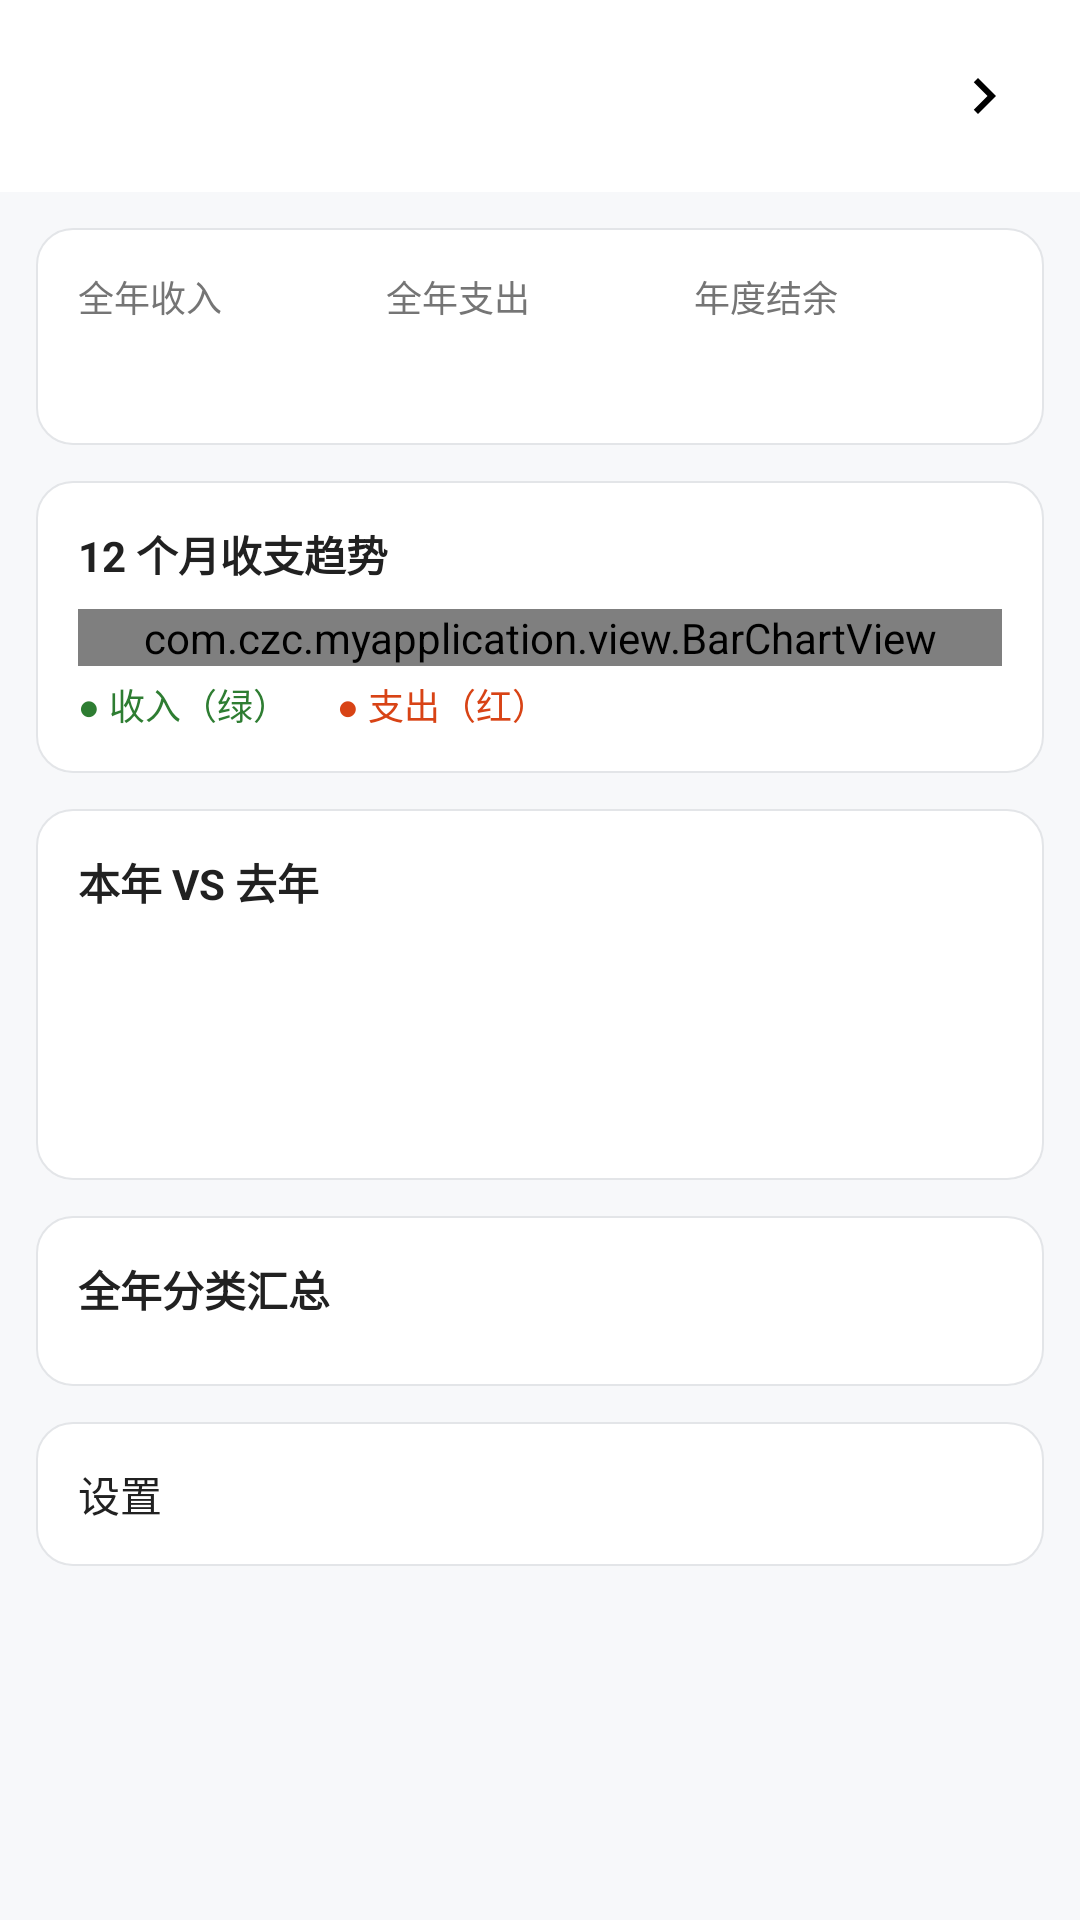

Layout XML and referenced resources for this Android screen:
<!-- AndroidManifest.xml: application theme Theme.MyApplication -->
<!-- res/layout/fragment_year_report.xml -->
<?xml version="1.0" encoding="utf-8"?>
<LinearLayout xmlns:android="http://schemas.android.com/apk/res/android"
    xmlns:tools="http://schemas.android.com/tools"
    android:layout_width="match_parent"
    android:layout_height="match_parent"
    android:background="@color/bgPage"
    android:orientation="vertical"
    tools:context=".ui.YearReportFragment">

    
    <LinearLayout
        android:layout_width="match_parent"
        android:layout_height="wrap_content"
        android:background="@color/bgCard"
        android:gravity="center_vertical"
        android:orientation="horizontal"
        android:padding="8dp">

        <ImageButton
            android:id="@+id/btn_prev_year"
            android:layout_width="48dp"
            android:layout_height="48dp"
            android:background="?attr/selectableItemBackgroundBorderless"
            android:contentDescription="@string/tab_year"
            android:src="@drawable/ic_chevron_left" />

        <TextView
            android:id="@+id/tv_year_label"
            android:layout_width="0dp"
            android:layout_height="wrap_content"
            android:layout_weight="1"
            android:gravity="center"
            android:padding="10dp"
            android:textColor="@color/textPrimary"
            android:textSize="18sp"
            android:textStyle="bold"
            tools:text="2026年" />

        <ImageButton
            android:id="@+id/btn_next_year"
            android:layout_width="48dp"
            android:layout_height="48dp"
            android:background="?attr/selectableItemBackgroundBorderless"
            android:contentDescription="@string/tab_year"
            android:src="@drawable/ic_chevron_right" />
    </LinearLayout>

    <ScrollView
        android:layout_width="match_parent"
        android:layout_height="0dp"
        android:layout_weight="1"
        android:fillViewport="true"
        android:scrollbars="none">

        <LinearLayout
            android:layout_width="match_parent"
            android:layout_height="wrap_content"
            android:orientation="vertical"
            android:padding="12dp">

            
            <LinearLayout
                android:layout_width="match_parent"
                android:layout_height="wrap_content"
                android:background="@drawable/bg_card"
                android:orientation="horizontal"
                android:padding="14dp">

                <LinearLayout
                    android:layout_width="0dp"
                    android:layout_height="wrap_content"
                    android:layout_weight="1"
                    android:orientation="vertical">

                    <TextView
                        android:layout_width="wrap_content"
                        android:layout_height="wrap_content"
                        android:text="@string/year_income"
                        android:textColor="@color/textSecondary"
                        android:textSize="12sp" />

                    <TextView
                        android:id="@+id/tv_year_income"
                        android:layout_width="wrap_content"
                        android:layout_height="wrap_content"
                        android:layout_marginTop="4dp"
                        android:textColor="@color/income"
                        android:textSize="17sp"
                        android:textStyle="bold"
                        tools:text="0.00" />
                </LinearLayout>

                <LinearLayout
                    android:layout_width="0dp"
                    android:layout_height="wrap_content"
                    android:layout_weight="1"
                    android:orientation="vertical">

                    <TextView
                        android:layout_width="wrap_content"
                        android:layout_height="wrap_content"
                        android:text="@string/year_expense"
                        android:textColor="@color/textSecondary"
                        android:textSize="12sp" />

                    <TextView
                        android:id="@+id/tv_year_expense"
                        android:layout_width="wrap_content"
                        android:layout_height="wrap_content"
                        android:layout_marginTop="4dp"
                        android:textColor="@color/expense"
                        android:textSize="17sp"
                        android:textStyle="bold"
                        tools:text="0.00" />
                </LinearLayout>

                <LinearLayout
                    android:layout_width="0dp"
                    android:layout_height="wrap_content"
                    android:layout_weight="1"
                    android:orientation="vertical">

                    <TextView
                        android:layout_width="wrap_content"
                        android:layout_height="wrap_content"
                        android:text="@string/year_balance"
                        android:textColor="@color/textSecondary"
                        android:textSize="12sp" />

                    <TextView
                        android:id="@+id/tv_year_balance"
                        android:layout_width="wrap_content"
                        android:layout_height="wrap_content"
                        android:layout_marginTop="4dp"
                        android:textColor="@color/colorPrimary"
                        android:textSize="17sp"
                        android:textStyle="bold"
                        tools:text="0.00" />
                </LinearLayout>
            </LinearLayout>

            
            <LinearLayout
                android:layout_width="match_parent"
                android:layout_height="wrap_content"
                android:layout_marginTop="12dp"
                android:background="@drawable/bg_card"
                android:orientation="vertical"
                android:padding="14dp">

                <TextView
                    android:layout_width="wrap_content"
                    android:layout_height="wrap_content"
                    android:text="@string/year_trend"
                    android:textColor="@color/textPrimary"
                    android:textSize="14sp"
                    android:textStyle="bold" />

                <com.czc.myapplication.view.BarChartView
                    android:id="@+id/bar_year_trend"
                    android:layout_width="match_parent"
                    android:layout_height="wrap_content"
                    android:layout_marginTop="8dp" />

                <LinearLayout
                    android:layout_width="wrap_content"
                    android:layout_height="wrap_content"
                    android:layout_marginTop="4dp"
                    android:orientation="horizontal">

                    <TextView
                        android:layout_width="wrap_content"
                        android:layout_height="wrap_content"
                        android:text="● 收入（绿）"
                        android:textColor="@color/income"
                        android:textSize="12sp" />

                    <TextView
                        android:layout_width="wrap_content"
                        android:layout_height="wrap_content"
                        android:layout_marginStart="16dp"
                        android:text="● 支出（红）"
                        android:textColor="@color/expense"
                        android:textSize="12sp" />
                </LinearLayout>
            </LinearLayout>

            
            <LinearLayout
                android:layout_width="match_parent"
                android:layout_height="wrap_content"
                android:layout_marginTop="12dp"
                android:background="@drawable/bg_card"
                android:orientation="vertical"
                android:padding="14dp">

                <TextView
                    android:layout_width="wrap_content"
                    android:layout_height="wrap_content"
                    android:text="@string/year_compare"
                    android:textColor="@color/textPrimary"
                    android:textSize="14sp"
                    android:textStyle="bold" />

                <TextView
                    android:id="@+id/tv_compare_income"
                    android:layout_width="wrap_content"
                    android:layout_height="wrap_content"
                    android:layout_marginTop="10dp"
                    android:textSize="13sp"
                    tools:text="收入 +123.00（较去年）" />

                <TextView
                    android:id="@+id/tv_compare_expense"
                    android:layout_width="wrap_content"
                    android:layout_height="wrap_content"
                    android:layout_marginTop="6dp"
                    android:textSize="13sp"
                    tools:text="支出 -45.00（较去年）" />

                <TextView
                    android:id="@+id/tv_compare_balance"
                    android:layout_width="wrap_content"
                    android:layout_height="wrap_content"
                    android:layout_marginTop="6dp"
                    android:textSize="13sp"
                    tools:text="结余 +78.00（较去年）" />
            </LinearLayout>

            
            <LinearLayout
                android:layout_width="match_parent"
                android:layout_height="wrap_content"
                android:layout_marginTop="12dp"
                android:background="@drawable/bg_card"
                android:orientation="vertical"
                android:padding="14dp">

                <TextView
                    android:layout_width="wrap_content"
                    android:layout_height="wrap_content"
                    android:text="@string/year_category"
                    android:textColor="@color/textPrimary"
                    android:textSize="14sp"
                    android:textStyle="bold" />

                <LinearLayout
                    android:id="@+id/ll_year_category"
                    android:layout_width="match_parent"
                    android:layout_height="wrap_content"
                    android:layout_marginTop="8dp"
                    android:orientation="vertical" />
            </LinearLayout>

            
            <TextView
                android:id="@+id/btn_settings_entry"
                android:layout_width="match_parent"
                android:layout_height="48dp"
                android:layout_marginTop="12dp"
                android:background="@drawable/bg_card"
                android:drawableStart="@drawable/ic_settings"
                android:drawablePadding="8dp"
                android:gravity="center_vertical"
                android:paddingStart="14dp"
                android:text="@string/settings_entry"
                android:textColor="@color/textPrimary"
                android:textSize="14sp" />
        </LinearLayout>
    </ScrollView>

</LinearLayout>
<!-- resources referenced by this layout -->
<resources>
  <color name="bgCard">#FFFFFF</color>
  <color name="bgPage">#F7F8FA</color>
  <color name="colorPrimary">#2962FF</color>
  <color name="expense">#D84315</color>
  <color name="income">#2E7D32</color>
  <color name="textPrimary">#212121</color>
  <color name="textSecondary">#757575</color>
  <!-- drawable bg_card (drawable) -->
  <?xml version="1.0" encoding="utf-8"?>
  <shape xmlns:android="http://schemas.android.com/apk/res/android">
      <solid android:color="@color/bgCard" />
      <corners android:radius="12dp" />
      <stroke android:width="0.5dp" android:color="#E3E5E8" />
  </shape>
  <!-- drawable ic_chevron_right (drawable) -->
  <?xml version="1.0" encoding="utf-8"?>
  <vector xmlns:android="http://schemas.android.com/apk/res/android"
      android:width="24dp"
      android:height="24dp"
      android:viewportWidth="24"
      android:viewportHeight="24">
      <path
          android:fillColor="#FF000000"
          android:pathData="M8.59,16.59L13.17,12 8.59,7.41 10,6l6,6-6,6z" />
  </vector>
  <string name="settings_entry">设置</string>
  <string name="tab_year">年报</string>
  <string name="year_balance">年度结余</string>
  <string name="year_category">全年分类汇总</string>
  <string name="year_compare">本年 VS 去年</string>
  <string name="year_expense">全年支出</string>
  <string name="year_income">全年收入</string>
  <string name="year_trend">12 个月收支趋势</string>
  <style name="Theme.MyApplication" parent="Theme.AppCompat.Light.NoActionBar" />
</resources>
